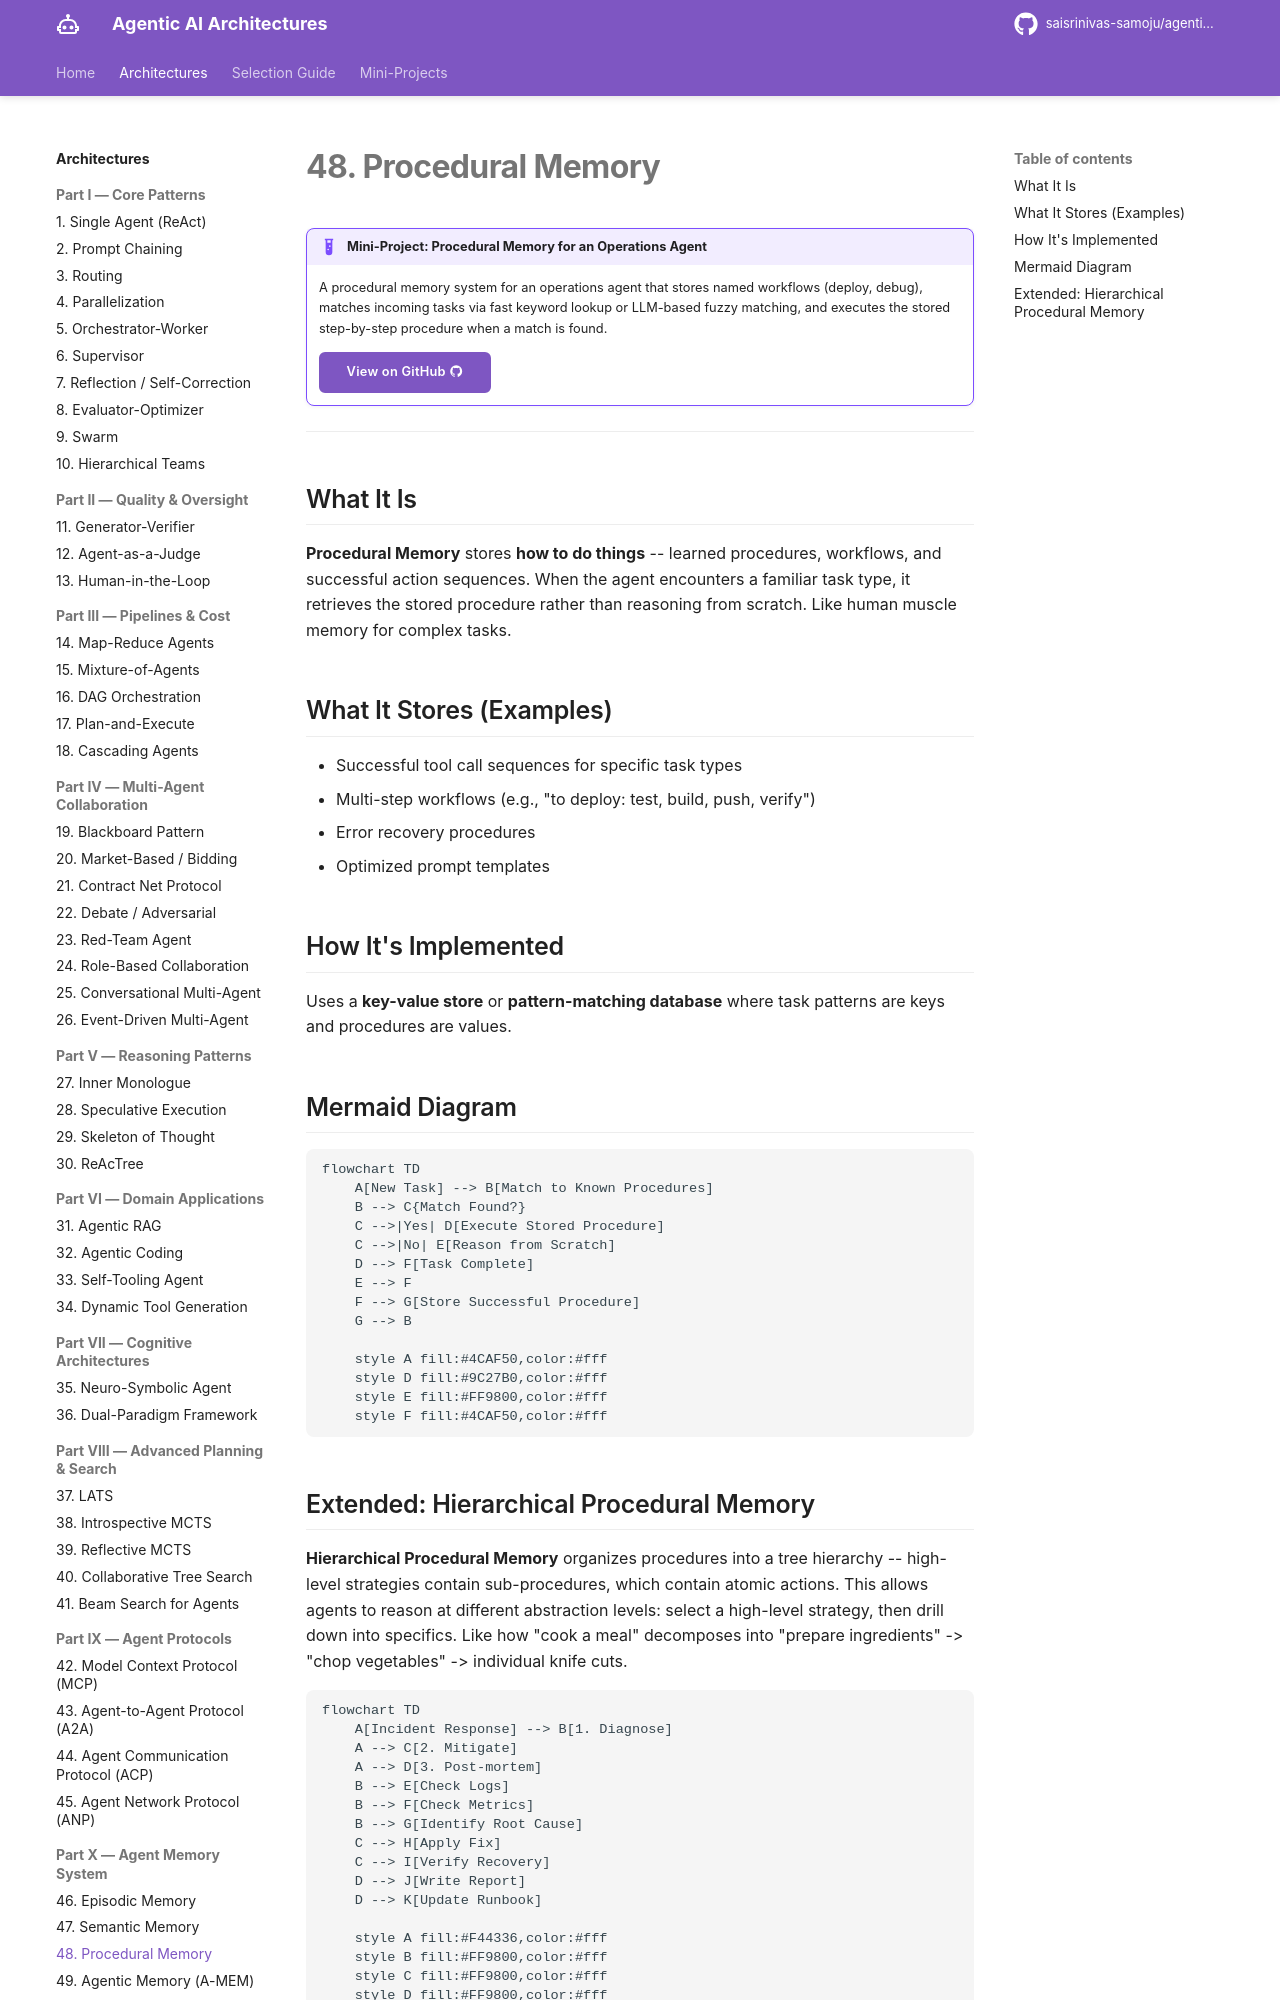

repository: saisrinivas-samoju/agentic_architectures · page: architectures/procedural-memory/index.html · generator: mkdocs

# 48. Procedural Memory

!!! example "Mini-Project: Procedural Memory for an Operations Agent"
    A procedural memory system for an operations agent that stores named workflows (deploy, debug), matches incoming tasks via fast keyword lookup or LLM-based fuzzy matching, and executes the stored step-by-step procedure when a match is found.

    [View on GitHub :material-github:](https://github.com/saisrinivas-samoju/agentic_architectures/blob/main/mini-projects/48-procedural-memory.ipynb){ .md-button .md-button--primary }

---

## What It Is

**Procedural Memory** stores **how to do things** -- learned procedures, workflows, and successful action sequences. When the agent encounters a familiar task type, it retrieves the stored procedure rather than reasoning from scratch. Like human muscle memory for complex tasks.

## What It Stores (Examples)

- Successful tool call sequences for specific task types
- Multi-step workflows (e.g., "to deploy: test, build, push, verify")
- Error recovery procedures
- Optimized prompt templates

## How It's Implemented

Uses a **key-value store** or **pattern-matching database** where task patterns are keys and procedures are values.

## Mermaid Diagram

```mermaid
flowchart TD
    A[New Task] --> B[Match to Known Procedures]
    B --> C{Match Found?}
    C -->|Yes| D[Execute Stored Procedure]
    C -->|No| E[Reason from Scratch]
    D --> F[Task Complete]
    E --> F
    F --> G[Store Successful Procedure]
    G --> B

    style A fill:#4CAF50,color:#fff
    style D fill:#9C27B0,color:#fff
    style E fill:#FF9800,color:#fff
    style F fill:#4CAF50,color:#fff
```
